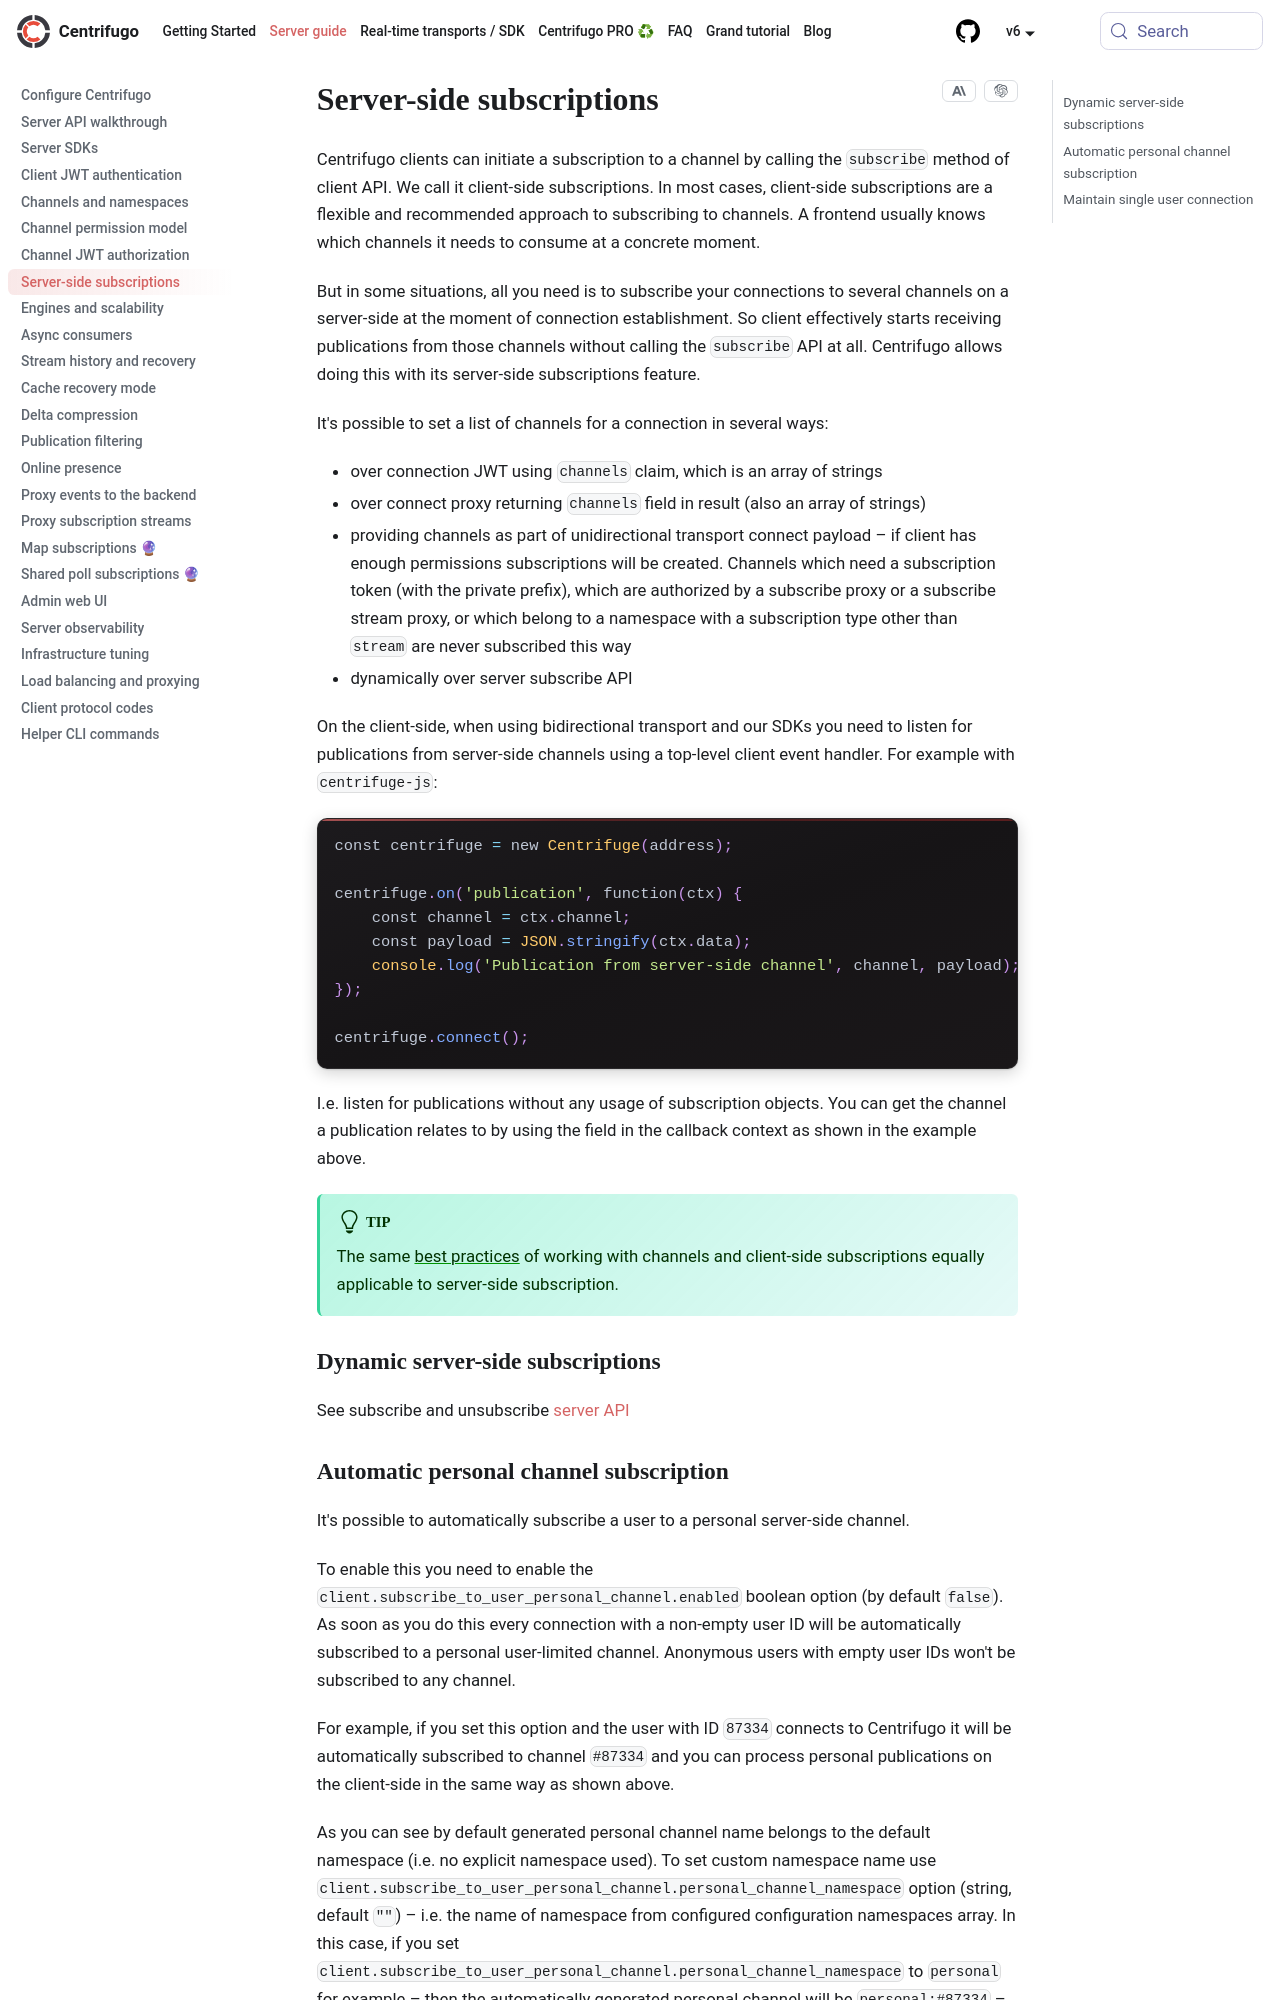

repository: centrifugal/centrifugal.dev · page: docs/server/server_subs.html · generator: docusaurus

---
description: "Centrifugo server-side subscriptions: automatically subscribe connections to channels via JWT, connect proxy, or API. Includes personal channel features."
id: server_subs
title: Server-side subscriptions
---

Centrifugo clients can initiate a subscription to a channel by calling the `subscribe` method of client API. We call it client-side subscriptions. In most cases, client-side subscriptions are a flexible and recommended approach to subscribing to channels. A frontend usually knows which channels it needs to consume at a concrete moment.

But in some situations, all you need is to subscribe your connections to several channels on a server-side at the moment of connection establishment. So client effectively starts receiving publications from those channels without calling the `subscribe` API at all. Centrifugo allows doing this with its server-side subscriptions feature.

It's possible to set a list of channels for a connection in several ways:

* over connection JWT using `channels` claim, which is an array of strings
* over connect proxy returning `channels` field in result (also an array of strings)
* providing channels as part of unidirectional transport connect payload – if client has enough permissions subscriptions will be created. Channels which need a subscription token (with the private prefix), which are authorized by a subscribe proxy or a subscribe stream proxy, or which belong to a namespace with a subscription type other than `stream` are never subscribed this way
* dynamically over server subscribe API

On the client-side, when using bidirectional transport and our SDKs you need to listen for publications from server-side channels using a top-level client event handler. For example with `centrifuge-js`:

```javascript
const centrifuge = new Centrifuge(address);

centrifuge.on('publication', function(ctx) {
    const channel = ctx.channel;
    const payload = JSON.stringify(ctx.data);
    console.log('Publication from server-side channel', channel, payload);
});

centrifuge.connect();
```

I.e. listen for publications without any usage of subscription objects. You can get the channel a publication relates to by using the field in the callback context as shown in the example above.

:::tip

The same [best practices](../faq/index.md#what-about-best-practices-with-the-number-of-channels) of working with channels and client-side subscriptions equally applicable to server-side subscription. 

:::

### Dynamic server-side subscriptions

See subscribe and unsubscribe [server API](server_api.md)
